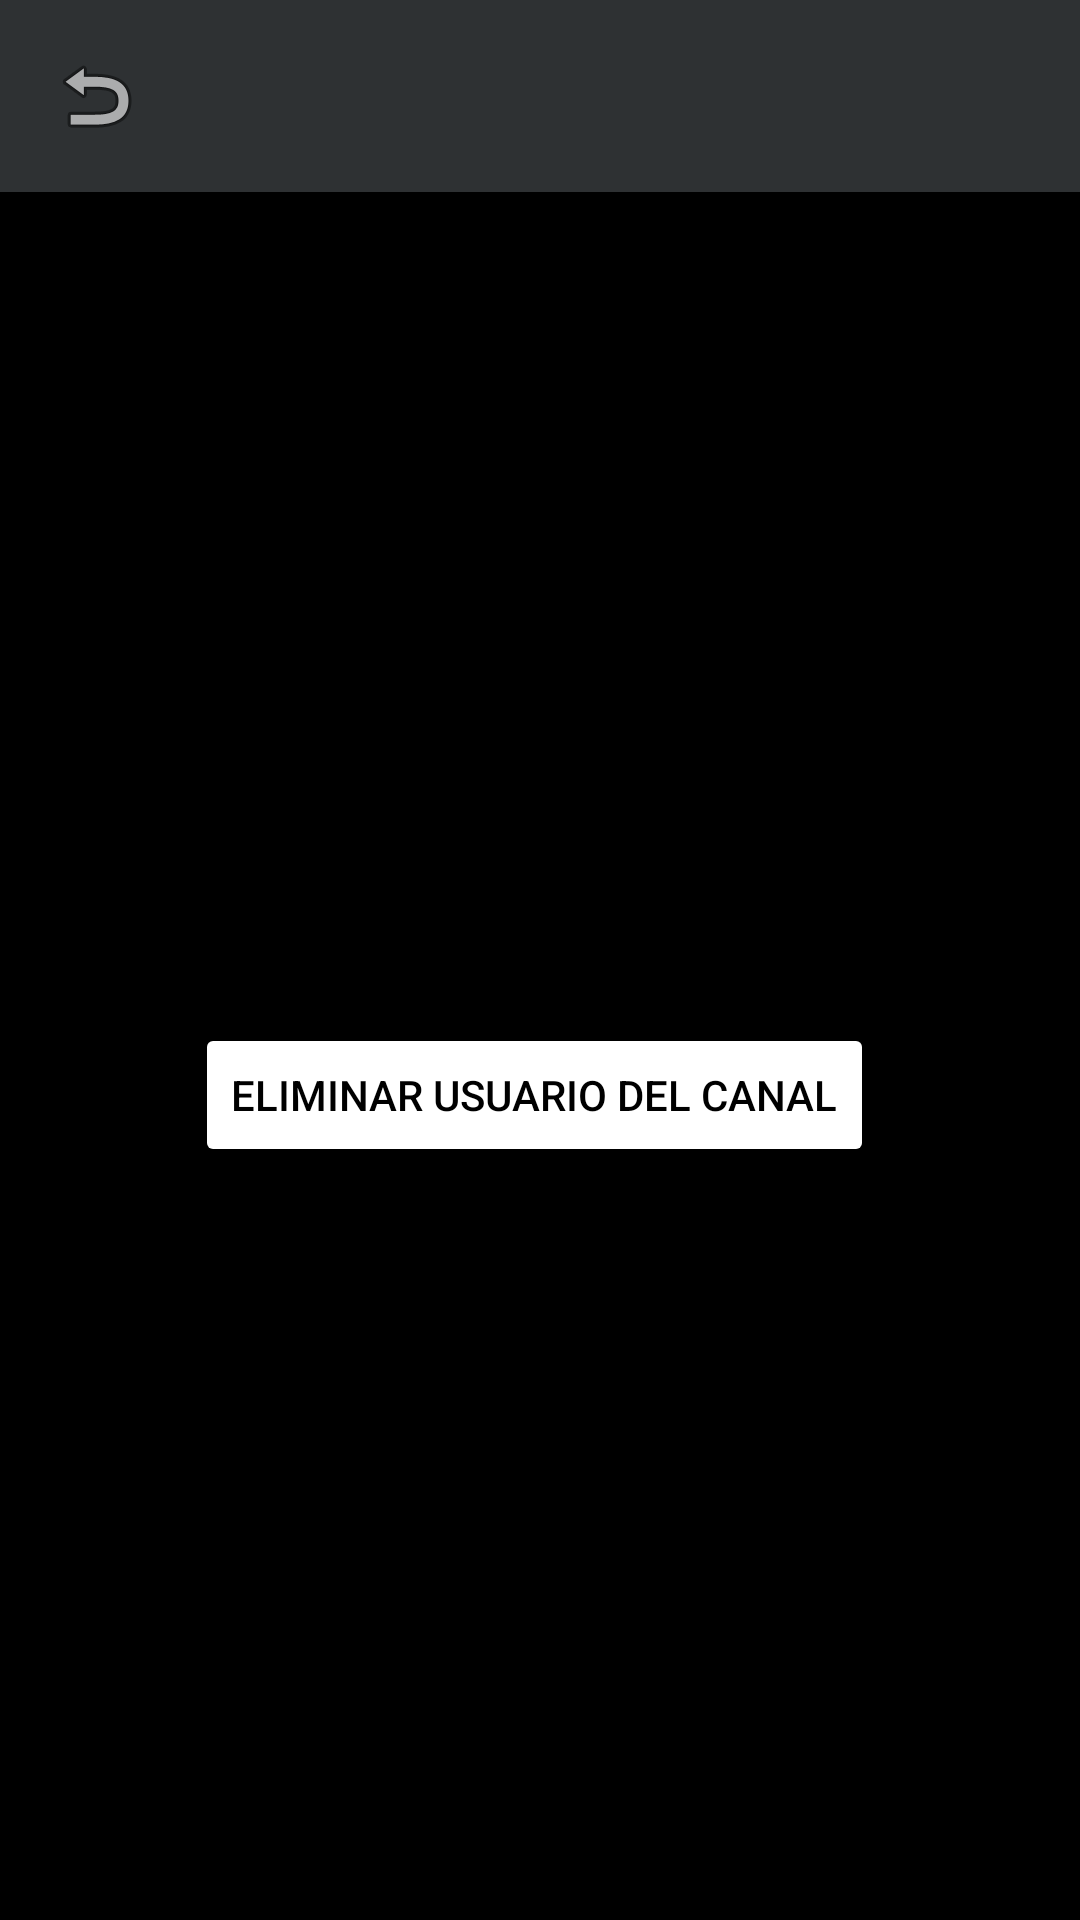

Android layout source for this screen:
<!-- AndroidManifest.xml: application theme Theme.Aplicacion4 -->
<!-- res/layout/eliminar_usuario_canal.xml -->
<?xml version="1.0" encoding="utf-8"?>
<androidx.constraintlayout.widget.ConstraintLayout xmlns:android="http://schemas.android.com/apk/res/android"
    xmlns:app="http://schemas.android.com/apk/res-auto"
    xmlns:tools="http://schemas.android.com/tools"
    android:layout_width="match_parent"
    android:layout_height="match_parent"
    android:background="@color/black">

    <androidx.appcompat.widget.Toolbar
        android:id="@+id/ConfigToolbar"
        android:layout_width="match_parent"
        android:layout_height="?attr/actionBarSize"
        android:background="@color/material_dynamic_neutral20"
        app:layout_constraintEnd_toEndOf="parent"
        app:layout_constraintStart_toStartOf="parent"
        app:layout_constraintTop_toTopOf="parent">

        <ImageView
            android:id="@+id/returnVistas"
            android:layout_width="wrap_content"
            android:layout_height="wrap_content"
            android:src="@android:drawable/ic_menu_revert" />

        <TextView
            android:layout_width="wrap_content"
            android:layout_height="wrap_content"
            android:layout_gravity="center"
            android:fontFamily="sans-serif"
            android:textColor="@color/white"
            android:textSize="22dp" />


    </androidx.appcompat.widget.Toolbar>


    <Button
        android:id="@+id/eliminarUsuarioDelCanal"
        android:layout_width="wrap_content"
        android:layout_height="wrap_content"
        android:layout_marginStart="158dp"
        android:layout_marginTop="277dp"
        android:layout_marginEnd="162dp"
        android:text="ELIMINAR USUARIO DEL CANAL"
        android:backgroundTint="@color/white"
        android:textColor="@color/black"
        app:layout_constraintEnd_toEndOf="parent"
        app:layout_constraintStart_toStartOf="parent"
        app:layout_constraintTop_toBottomOf="@+id/ConfigToolbar" />
</androidx.constraintlayout.widget.ConstraintLayout>
<!-- resources referenced by this layout -->
<resources>
  <style name="Theme.Aplicacion4" parent="Base.Theme.Aplicacion4" />
  <style name="Base.Theme.Aplicacion4" parent="Theme.Material3.DayNight.NoActionBar">
          
          
      </style>
  <!-- not gathered from this repository: default colours our renderer supplied (Android Studio template values) -->
  <color name="black">#FF000000</color>
  <color name="white">#FFFFFFFF</color>
</resources>
